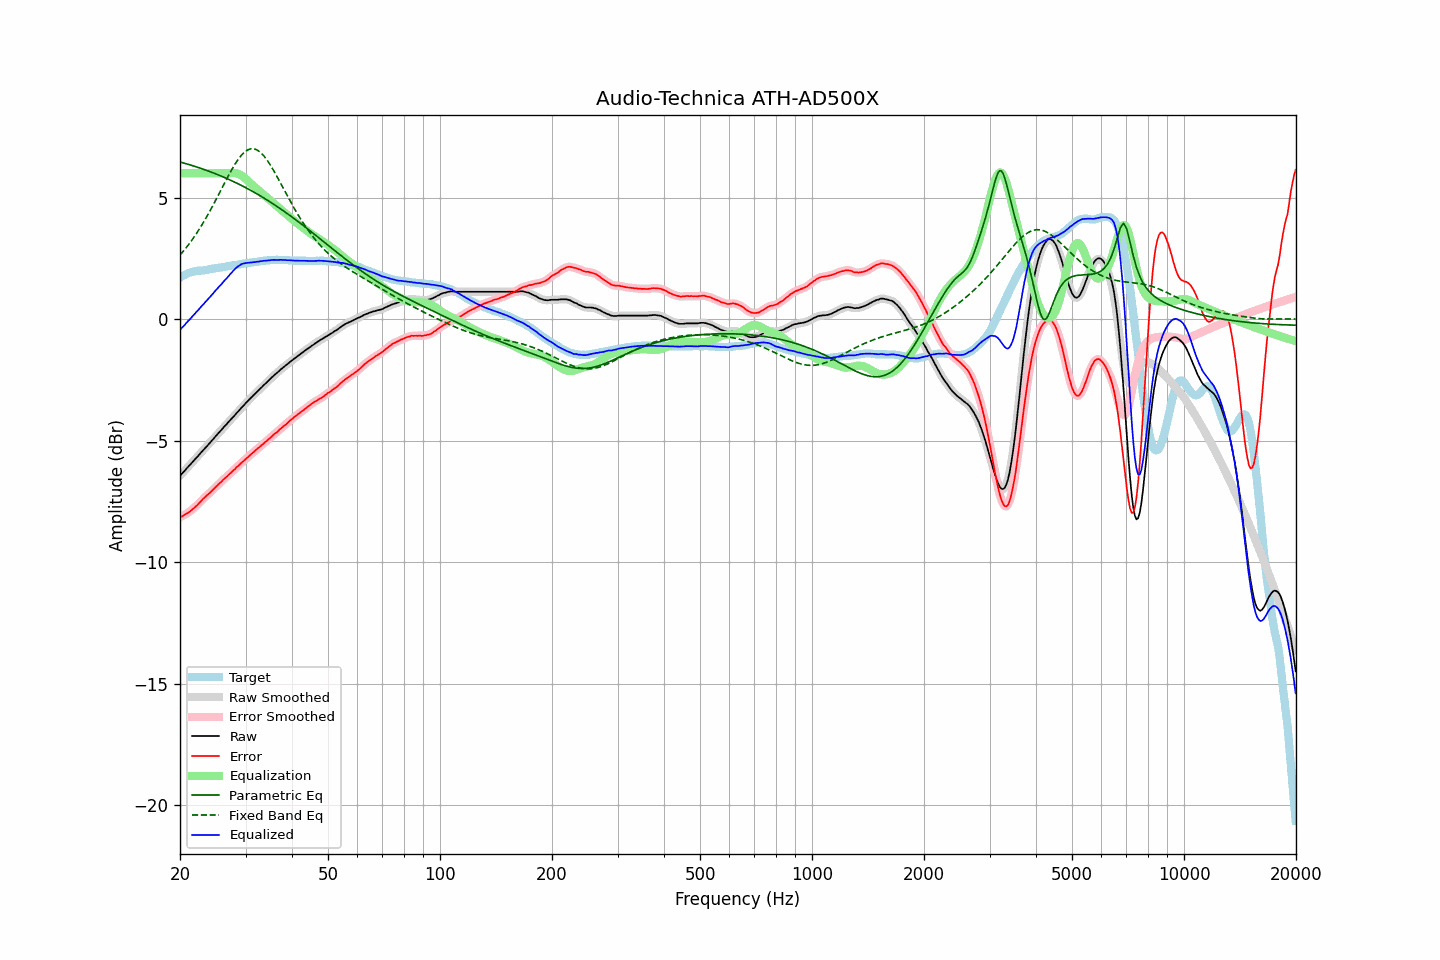

Data behind this chart, as committed beside it:
frequency, raw, error, smoothed, error_smoothed, equalization, parametric_eq, fixed_band_eq, equalized_raw, equalized_smoothed, target
20.00, -6.45, -8.16, -6.45, -8.16, 6.00, 6.47, 2.63, -0.45, -0.45, 1.71
20.20, -6.38, -8.13, -6.38, -8.13, 6.00, 6.45, 2.71, -0.38, -0.38, 1.75
20.40, -6.31, -8.10, -6.30, -8.09, 6.00, 6.43, 2.79, -0.31, -0.30, 1.79
20.61, -6.24, -8.05, -6.23, -8.05, 6.00, 6.41, 2.87, -0.24, -0.23, 1.81
20.81, -6.16, -8.01, -6.16, -8.01, 6.00, 6.39, 2.95, -0.16, -0.16, 1.85
21.02, -6.09, -7.98, -6.09, -7.97, 6.00, 6.37, 3.04, -0.09, -0.09, 1.89
21.23, -6.02, -7.93, -6.01, -7.93, 6.00, 6.35, 3.12, -0.02, -0.01, 1.91
21.44, -5.95, -7.88, -5.94, -7.87, 6.00, 6.33, 3.21, 0.05, 0.06, 1.93
21.66, -5.87, -7.82, -5.87, -7.82, 6.00, 6.31, 3.30, 0.13, 0.13, 1.95
21.87, -5.80, -7.75, -5.80, -7.76, 6.00, 6.29, 3.40, 0.20, 0.20, 1.96
22.09, -5.73, -7.70, -5.72, -7.70, 6.00, 6.27, 3.50, 0.27, 0.28, 1.98
22.31, -5.66, -7.64, -5.65, -7.64, 6.00, 6.25, 3.60, 0.34, 0.35, 1.99
22.54, -5.58, -7.57, -5.58, -7.57, 6.00, 6.22, 3.70, 0.42, 0.42, 1.99
22.76, -5.51, -7.50, -5.50, -7.50, 6.00, 6.20, 3.81, 0.49, 0.50, 2.00
22.99, -5.43, -7.42, -5.43, -7.43, 6.00, 6.18, 3.91, 0.57, 0.57, 2.00
23.22, -5.36, -7.36, -5.36, -7.36, 6.00, 6.16, 4.03, 0.64, 0.64, 2.01
23.45, -5.29, -7.30, -5.29, -7.30, 6.00, 6.13, 4.14, 0.71, 0.71, 2.02
23.69, -5.22, -7.24, -5.21, -7.24, 6.00, 6.11, 4.26, 0.78, 0.79, 2.03
23.92, -5.14, -7.18, -5.14, -7.18, 6.00, 6.08, 4.37, 0.86, 0.86, 2.05
24.16, -5.07, -7.13, -5.06, -7.12, 6.00, 6.06, 4.49, 0.93, 0.94, 2.06
24.40, -4.99, -7.06, -4.99, -7.06, 6.00, 6.03, 4.61, 1.01, 1.01, 2.07
24.65, -4.92, -6.99, -4.91, -6.99, 6.00, 6.01, 4.74, 1.08, 1.09, 2.07
24.89, -4.83, -6.93, -4.84, -6.93, 6.00, 5.98, 4.86, 1.17, 1.16, 2.09
25.14, -4.77, -6.87, -4.76, -6.86, 6.00, 5.96, 4.99, 1.23, 1.24, 2.10
25.39, -4.68, -6.80, -4.69, -6.80, 6.00, 5.93, 5.12, 1.32, 1.31, 2.11
25.65, -4.62, -6.74, -4.62, -6.74, 6.00, 5.90, 5.25, 1.38, 1.38, 2.12
25.91, -4.55, -6.68, -4.54, -6.67, 6.00, 5.87, 5.38, 1.45, 1.46, 2.13
26.16, -4.47, -6.60, -4.47, -6.61, 6.00, 5.85, 5.51, 1.53, 1.53, 2.14
26.43, -4.40, -6.55, -4.40, -6.55, 6.00, 5.82, 5.63, 1.60, 1.60, 2.15
26.69, -4.33, -6.49, -4.32, -6.49, 6.00, 5.79, 5.76, 1.67, 1.68, 2.17
26.96, -4.25, -6.42, -4.25, -6.43, 6.00, 5.76, 5.89, 1.75, 1.75, 2.18
27.23, -4.18, -6.36, -4.18, -6.37, 6.00, 5.73, 6.01, 1.83, 1.83, 2.19
27.50, -4.11, -6.31, -4.11, -6.31, 6.01, 5.70, 6.13, 1.90, 1.90, 2.21
27.77, -4.04, -6.24, -4.04, -6.24, 6.01, 5.67, 6.24, 1.98, 1.98, 2.20
28.05, -3.97, -6.19, -3.96, -6.18, 6.01, 5.64, 6.35, 2.04, 2.05, 2.22
28.33, -3.89, -6.11, -3.89, -6.12, 6.00, 5.60, 6.45, 2.11, 2.11, 2.22
28.62, -3.82, -6.06, -3.82, -6.06, 5.98, 5.57, 6.55, 2.16, 2.17, 2.24
28.90, -3.75, -6.00, -3.74, -5.99, 5.95, 5.54, 6.64, 2.21, 2.21, 2.25
29.19, -3.67, -5.93, -3.67, -5.93, 5.92, 5.51, 6.73, 2.25, 2.25, 2.26
29.48, -3.60, -5.87, -3.60, -5.87, 5.87, 5.47, 6.80, 2.28, 2.28, 2.28
29.78, -3.53, -5.81, -3.53, -5.81, 5.82, 5.44, 6.86, 2.29, 2.30, 2.29
30.08, -3.46, -5.75, -3.46, -5.75, 5.76, 5.40, 6.91, 2.31, 2.31, 2.30
30.38, -3.39, -5.69, -3.39, -5.69, 5.70, 5.37, 6.96, 2.31, 2.31, 2.30
30.68, -3.32, -5.63, -3.32, -5.63, 5.64, 5.33, 6.98, 2.32, 2.32, 2.31
30.99, -3.25, -5.57, -3.25, -5.57, 5.58, 5.30, 7.00, 2.33, 2.33, 2.32
31.30, -3.19, -5.52, -3.18, -5.52, 5.52, 5.26, 7.01, 2.33, 2.33, 2.33
31.61, -3.12, -5.47, -3.12, -5.46, 5.46, 5.22, 7.00, 2.34, 2.34, 2.35
31.93, -3.06, -5.41, -3.05, -5.40, 5.40, 5.18, 6.98, 2.35, 2.35, 2.35
32.24, -2.99, -5.34, -2.99, -5.35, 5.35, 5.15, 6.96, 2.36, 2.36, 2.36
32.57, -2.93, -5.29, -2.92, -5.29, 5.29, 5.11, 6.91, 2.37, 2.37, 2.36
32.89, -2.86, -5.24, -2.86, -5.24, 5.24, 5.07, 6.86, 2.38, 2.38, 2.38
33.22, -2.80, -5.18, -2.79, -5.18, 5.18, 5.03, 6.80, 2.38, 2.39, 2.38
33.55, -2.73, -5.13, -2.73, -5.13, 5.12, 4.99, 6.73, 2.40, 2.39, 2.40
33.89, -2.67, -5.06, -2.67, -5.07, 5.07, 4.95, 6.65, 2.40, 2.40, 2.40
34.23, -2.61, -5.02, -2.60, -5.01, 5.01, 4.91, 6.56, 2.40, 2.41, 2.42
34.57, -2.54, -4.95, -2.54, -4.96, 4.95, 4.87, 6.46, 2.42, 2.41, 2.41
34.92, -2.48, -4.90, -2.47, -4.90, 4.90, 4.82, 6.36, 2.42, 2.42, 2.42
35.27, -2.41, -4.84, -2.41, -4.83, 4.84, 4.78, 6.25, 2.43, 2.43, 2.43
35.62, -2.35, -4.77, -2.35, -4.78, 4.78, 4.74, 6.14, 2.43, 2.43, 2.43
35.97, -2.29, -4.71, -2.29, -4.72, 4.72, 4.69, 6.02, 2.44, 2.43, 2.43
... 635 more rows
